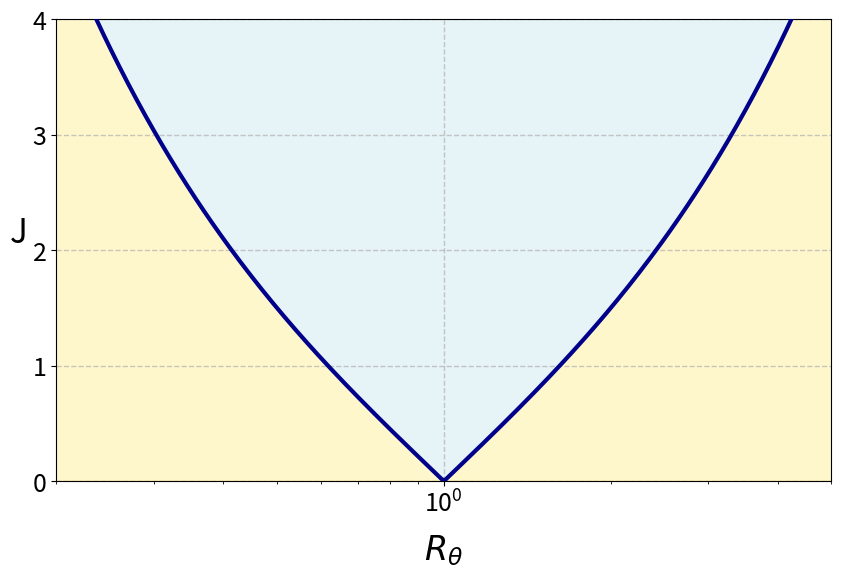

The matplotlib source for this figure: (Note: this script raises an exception after producing the figure.)
import numpy as np
import matplotlib.pyplot as plt
import os

# 生成数据
b = np.logspace(-1, 1, 400)  # 0.1到10对数间隔
J = np.abs(b**2 - 1) / b

# 创建画布
plt.figure(figsize=(10, 6))

# 绘制曲线
main_line = plt.plot(b, J, color='darkblue', linewidth=3, zorder=3)

# 填充区域
plt.fill_between(b, J, 0, color='gold', alpha=0.2, label='Stable Region')  # 下方淡黄
plt.fill_between(b, J, 4, color='lightblue', alpha=0.3, label='Unstable Region')  # 上方淡蓝

# 坐标轴设置
plt.xscale('log')
plt.xlim(0.2, 5)
plt.ylim(0, 4)
plt.xlabel(r'$R_{\theta}$', fontsize=24, labelpad=10)
plt.ylabel('J', fontsize=24, rotation=0, labelpad=10)

# 刻度设置
plt.xticks(fontsize=18)
plt.yticks(np.arange(0, 5, 1), fontsize=18)
plt.grid(True, which='major', linestyle='--', linewidth=1, alpha=0.7)

# 保存图片
script_dir = os.path.dirname(os.path.abspath(__file__))
save_path = os.path.join(script_dir, "stability_plot.png")
plt.savefig(save_path, dpi=300, bbox_inches='tight')  # 保存为PNG

# 显示图形
plt.show()
